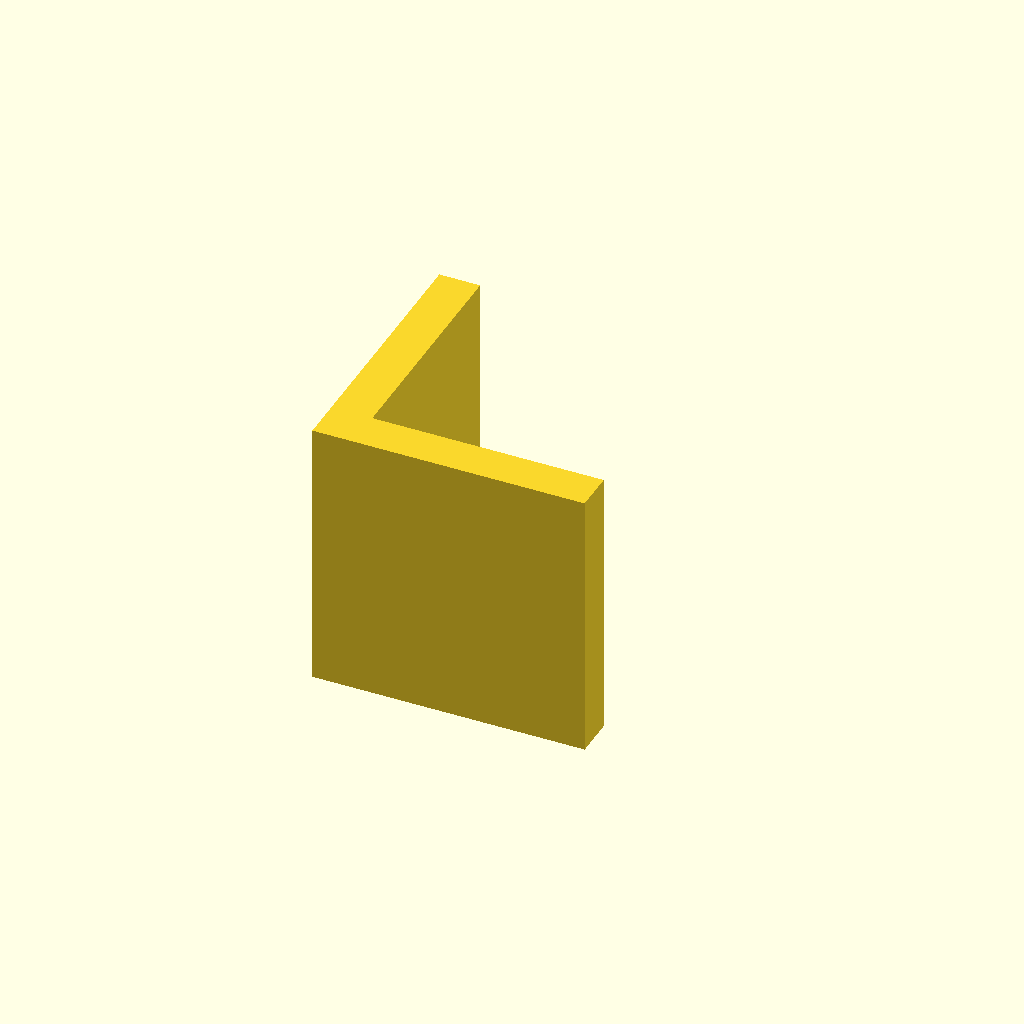
Cell 1: rendered with the file's own defaults.
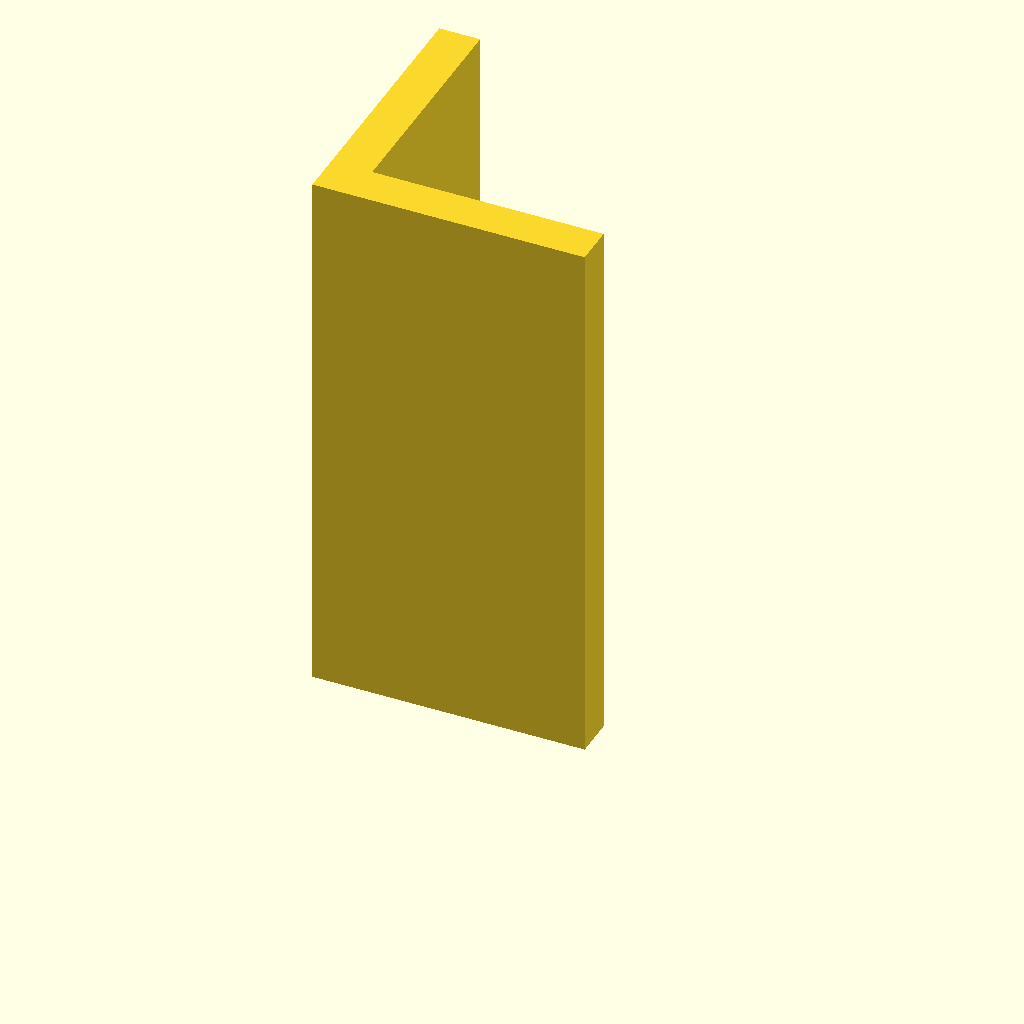
Cell 2: the same model with plate_t = 80.
All cells are drawn from one camera (rotation 55°, 0°, 25°, orthographic, colour scheme Cornfield), so only the parameter changes between them.
The OpenSCAD source (optional_data/data/sketch3/structsections/part_0036.scad):
$fn = 32;

// ----------------------------------------------------------------------
// Structural section: angle 40 x 40 mm
// ----------------------------------------------------------------------

// --- parameters (mm) ---
sec_w = 40;               // leg width, X
sec_h = 40;               // leg height, Y
flange_t = 6;             // leg thickness
plate_t = 40;             // cut length, Z (extrusion height)

profile = [[0, 0], [40, 0], [40, 6], [6, 6], [6, 40], [0, 40]];  // primary outline, 6 points, counter clockwise

// --- the one profile operation ---
linear_extrude(height = plate_t) polygon(points = profile);
Parameter table extracted from the source (name, type, default, range or options):
sec_w: number, default 40
sec_h: number, default 40
flange_t: number, default 6
plate_t: number, default 40
